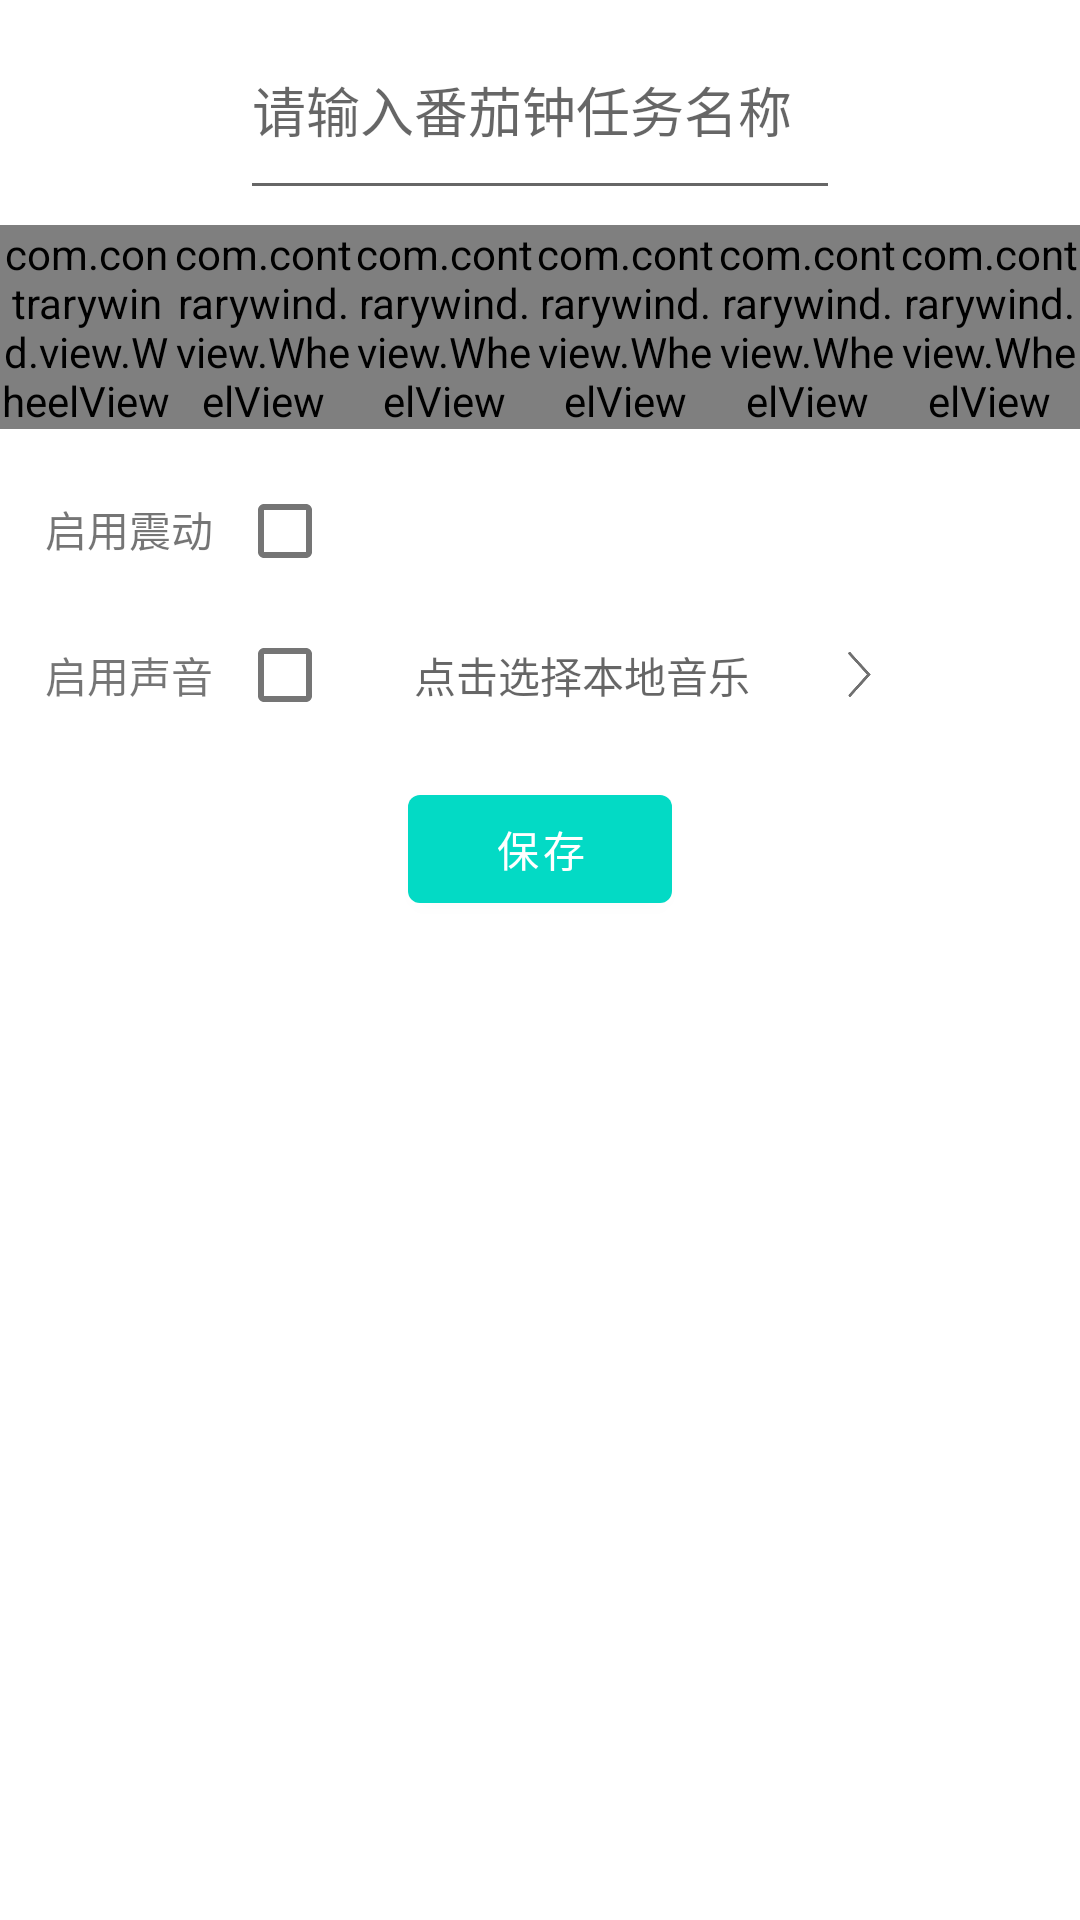

Reconstruct the res/layout file that produces this screen, plus the resources it refers to.
<!-- AndroidManifest.xml: application theme Theme.TomatoClock -->
<!-- res/layout/dialog_tomato_task.xml -->
<?xml version="1.0" encoding="utf-8"?>
<LinearLayout xmlns:android="http://schemas.android.com/apk/res/android"
    android:layout_width="match_parent"
    android:layout_height="match_parent"
    android:gravity="center_horizontal"
    android:orientation="vertical">

    <EditText
        android:id="@+id/et_tomato_task_name"
        android:layout_width="200dp"
        android:layout_height="70dp"
        android:hint="请输入番茄钟任务名称" />

    <LinearLayout
        android:id="@+id/timepicker"
        android:layout_width="match_parent"
        android:layout_height="wrap_content"
        android:layout_marginTop="5dp"
        android:gravity="center"
        android:orientation="horizontal">

        <com.contrarywind.view.WheelView
            android:id="@+id/year"
            android:layout_width="0dp"
            android:layout_height="match_parent"
            android:layout_weight="0.96" />

        <com.contrarywind.view.WheelView
            android:id="@+id/month"
            android:layout_width="0dp"
            android:layout_height="match_parent"
            android:layout_weight="1" />

        <com.contrarywind.view.WheelView
            android:id="@+id/day"
            android:layout_width="0dp"
            android:layout_height="match_parent"
            android:layout_weight="1" />

        <com.contrarywind.view.WheelView
            android:id="@+id/hour"
            android:layout_width="0dp"
            android:layout_height="match_parent"
            android:layout_weight="1" />

        <com.contrarywind.view.WheelView
            android:id="@+id/min"
            android:layout_width="0dp"
            android:layout_height="match_parent"
            android:layout_weight="1" />

        <com.contrarywind.view.WheelView
            android:id="@+id/second"
            android:layout_width="0dp"
            android:layout_height="match_parent"
            android:layout_weight="1" />
    </LinearLayout>

    <LinearLayout
        android:layout_marginTop="10dp"
        android:layout_marginLeft="10dp"
        android:layout_width="match_parent"
        android:layout_height="wrap_content">

        <TextView
            android:layout_width="wrap_content"
            android:layout_height="wrap_content"
            android:text="启用震动" />

        <com.google.android.material.checkbox.MaterialCheckBox
            android:id="@+id/mcb_vibrate"
            android:layout_width="wrap_content"
            android:layout_height="wrap_content" />
    </LinearLayout>

    <LinearLayout
        android:layout_marginLeft="10dp"
        android:layout_width="match_parent"
        android:layout_height="wrap_content"
        android:gravity="center_vertical">

        <TextView
            android:layout_width="wrap_content"
            android:layout_height="wrap_content"
            android:text="启用声音" />

        <com.google.android.material.checkbox.MaterialCheckBox
            android:id="@+id/mcb_voice"
            android:layout_width="wrap_content"
            android:layout_height="wrap_content" />

        <TextView
            android:id="@+id/tv_voice"
            android:layout_width="150dp"
            android:layout_height="wrap_content"
            android:gravity="center"
            android:hint="点击选择本地音乐" />

        <ImageView
            android:layout_width="15dp"
            android:layout_height="15dp"
            android:layout_marginLeft="10dp"
            android:src="@mipmap/arrow" />
    </LinearLayout>

    <com.google.android.material.button.MaterialButton
        android:layout_marginTop="10dp"
        android:text="保存"
        android:id="@+id/tv_save"
        android:layout_width="wrap_content"
        android:layout_height="wrap_content"/>


</LinearLayout>
<!-- resources referenced by this layout -->
<resources>
  <!-- mipmap arrow: png bitmap (mipmap-xxhdpi, 3006 bytes) -->
  <style name="Theme.TomatoClock" parent="Theme.MaterialComponents.DayNight.DarkActionBar">
          
          <item name="colorPrimary">@color/teal_200</item>
          <item name="colorPrimaryVariant">@color/teal_200</item>
          <item name="colorOnPrimary">@color/white</item>
          
          <item name="colorSecondary">@color/teal_200</item>
          <item name="colorSecondaryVariant">@color/teal_700</item>
          <item name="colorOnSecondary">@color/black</item>
          
          <item name="android:statusBarColor" tools:targetApi="l">?attr/colorPrimaryVariant</item>
          
      </style>
  <!-- not gathered from this repository: default colours our renderer supplied (Android Studio template values) -->
  <color name="teal_200">#FF03DAC5</color>
  <color name="teal_700">#FF018786</color>
  <color name="black">#FF000000</color>
  <color name="white">#FFFFFFFF</color>
</resources>
